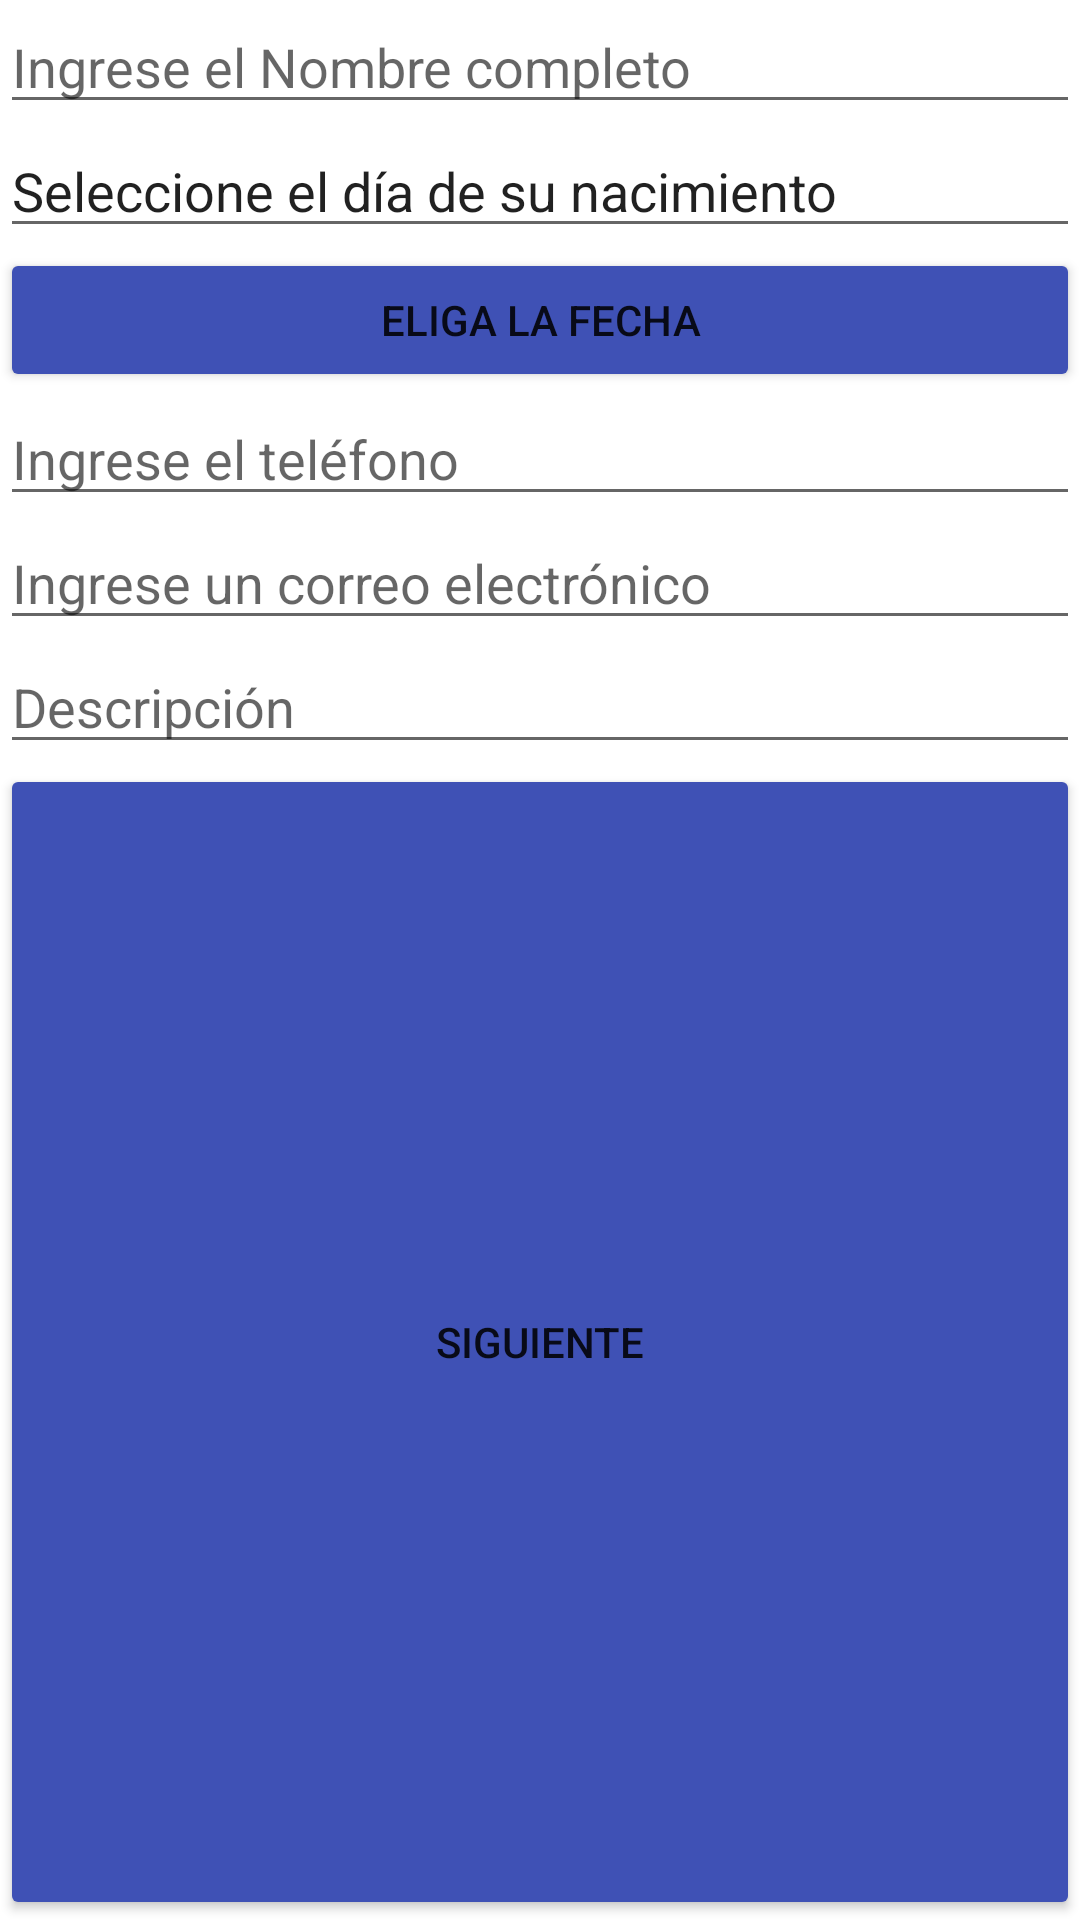

The Android layout XML behind this screen, and the referenced resources:
<!-- AndroidManifest.xml: application theme Theme.IngresaUsuario -->
<!-- res/layout/activity_main.xml -->
<?xml version="1.0" encoding="utf-8"?>
<LinearLayout xmlns:android="http://schemas.android.com/apk/res/android"
    xmlns:app="http://schemas.android.com/apk/res-auto"
    xmlns:tools="http://schemas.android.com/tools"
    android:layout_width="match_parent"
    android:layout_height="wrap_content"
    android:orientation="vertical"
    tools:context=".MainActivity">


    <EditText
        android:id="@+id/nombreCmplt"
        android:layout_width="match_parent"
        android:layout_height="wrap_content"
        android:hint="@string/pideNmbrCmplt" />

    <EditText
        android:id="@+id/seleccionFN"
        android:layout_width="match_parent"
        android:layout_height="wrap_content"
        android:ems="10"
        android:text="@string/pideFN" />

    <Button
        android:id="@+id/eligedate"
        android:layout_width="match_parent"
        android:layout_height="wrap_content"
        android:layout_gravity="center_vertical"
        android:backgroundTint="@color/colorSecundario"
        android:text="@string/EligeFecha" />

    <EditText
        android:id="@+id/tlfn"
        android:layout_width="match_parent"
        android:layout_height="wrap_content"
        android:ems="10"
        android:hint="@string/pideTelefono"
        android:inputType="phone" />

    <EditText
        android:id="@+id/crr"
        android:layout_width="match_parent"
        android:layout_height="wrap_content"
        android:ems="10"
        android:hint="@string/pideEmail"
        android:inputType="textEmailAddress" />

    <EditText
        android:id="@+id/dscrpcn"
        android:layout_width="match_parent"
        android:layout_height="wrap_content"
        android:ems="10"
        android:gravity="start|top"
        android:hint="@string/pideDescripcion"
        android:inputType="textMultiLine" />

    <Button
            android:id="@+id/sgte"
            android:layout_width="match_parent"
            android:layout_height="wrap_content"
            android:layout_weight="1"
            android:text="@string/sgte"
            android:backgroundTint="@color/colorSecundario"
            />

</LinearLayout>
<!-- resources referenced by this layout -->
<resources>
  <color name="colorSecundario">#3F51B5</color>
  <string name="EligeFecha">Eliga la fecha</string>
  <string name="pideDescripcion">Descripción</string>
  <string name="pideEmail">Ingrese un correo electrónico</string>
  <string name="pideFN">Seleccione el día de su nacimiento</string>
  <string name="pideNmbrCmplt">Ingrese el Nombre completo</string>
  <string name="pideTelefono">Ingrese el teléfono</string>
  <string name="sgte">Siguiente</string>
  <style name="Theme.IngresaUsuario" parent="Theme.MaterialComponents.DayNight.DarkActionBar">
          
          <item name="colorPrimary">@color/purple_500</item>
          <item name="colorPrimaryVariant">@color/purple_700</item>
          <item name="colorOnPrimary">@color/white</item>
          
          <item name="colorSecondary">@color/teal_200</item>
          <item name="colorSecondaryVariant">@color/teal_700</item>
          <item name="colorOnSecondary">@color/black</item>
          
          <item name="android:statusBarColor" tools:targetApi="l">?attr/colorPrimaryVariant</item>
          
      </style>
  <color name="purple_500">#FF6200EE</color>
  <color name="purple_700">#FF3700B3</color>
  <color name="white">#FFFFFFFF</color>
  <color name="teal_200">#FF03DAC5</color>
  <color name="teal_700">#FF018786</color>
  <color name="black">#FF000000</color>
</resources>
